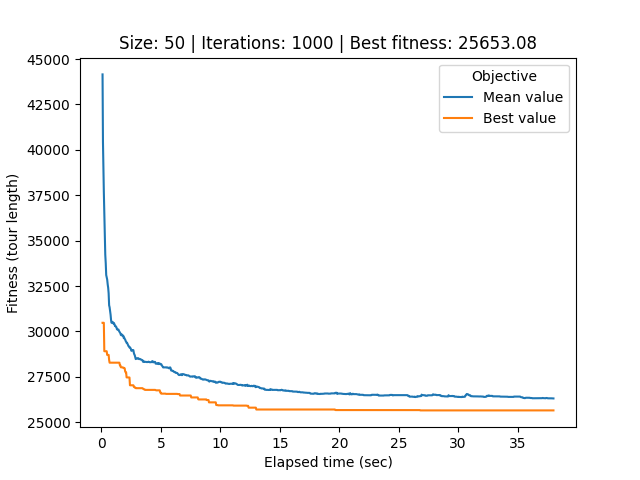

Data behind this chart, as committed beside it:
# Student number: r0758170
# Iteration, Elapsed time, Mean value, Best value, Cycle
0, 0.09199, 44152, 30477, 18, 9, 30, 43, 17, 40, 34, 33, 44, 12, 25, 39, 21, 32, 0, 26, 22, 49, 20, 29
1, 0.1272, 40428, 30477, 18, 9, 30, 43, 17, 40, 34, 33, 44, 12, 25, 39, 21, 32, 0, 26, 22, 49, 20, 29
2, 0.1635, 39008, 30477, 18, 9, 30, 43, 17, 40, 34, 33, 44, 12, 25, 39, 21, 32, 0, 26, 22, 49, 20, 29
3, 0.2004, 37683, 30477, 18, 9, 30, 43, 17, 40, 34, 33, 44, 12, 25, 39, 21, 32, 0, 26, 22, 49, 20, 29
4, 0.2407, 36510, 28911, 40, 34, 33, 44, 12, 25, 21, 32, 0, 26, 22, 49, 20, 29, 37, 17, 39, 31, 2, 45
5, 0.2814, 35180, 28911, 40, 34, 33, 44, 12, 25, 21, 32, 0, 26, 22, 49, 20, 29, 37, 17, 39, 31, 2, 45
6, 0.3207, 34231, 28911, 40, 34, 33, 44, 12, 25, 21, 32, 0, 26, 22, 49, 20, 29, 37, 17, 39, 31, 2, 45
7, 0.3604, 33762, 28911, 40, 34, 33, 44, 12, 25, 21, 32, 0, 26, 22, 49, 20, 29, 37, 17, 39, 31, 2, 45
8, 0.4002, 33106, 28911, 33, 44, 12, 25, 21, 32, 0, 26, 22, 49, 20, 29, 37, 17, 39, 31, 2, 45, 24, 18
9, 0.44, 32974, 28911, 33, 44, 12, 25, 21, 32, 0, 26, 22, 49, 20, 29, 37, 17, 39, 31, 2, 45, 24, 18
10, 0.4814, 32860, 28708, 40, 34, 33, 44, 12, 25, 39, 21, 32, 0, 26, 22, 49, 20, 29, 37, 31, 2, 45, 24
11, 0.5259, 32586, 28708, 40, 34, 33, 44, 12, 25, 39, 21, 32, 0, 26, 22, 49, 20, 29, 37, 31, 2, 45, 24
12, 0.5651, 32407, 28708, 40, 34, 33, 44, 12, 25, 39, 21, 32, 0, 26, 22, 49, 20, 29, 37, 31, 2, 45, 24
13, 0.6046, 32098, 28708, 40, 34, 33, 44, 12, 25, 39, 21, 32, 0, 26, 22, 49, 20, 29, 37, 31, 2, 45, 24
14, 0.6452, 31440, 28433, 34, 33, 44, 12, 25, 39, 21, 32, 0, 26, 22, 49, 20, 29, 37, 31, 2, 45, 24, 18
15, 0.6854, 31330, 28280, 34, 33, 44, 12, 25, 39, 21, 32, 0, 26, 22, 49, 20, 29, 37, 31, 2, 45, 24, 18
16, 0.7279, 31103, 28280, 34, 33, 44, 12, 25, 39, 21, 32, 0, 26, 22, 49, 20, 29, 37, 31, 2, 45, 24, 18
17, 0.7688, 30918, 28280, 34, 33, 44, 12, 25, 39, 21, 32, 0, 26, 22, 49, 20, 29, 37, 31, 2, 45, 24, 18
18, 0.81, 30611, 28280, 34, 33, 44, 12, 25, 39, 21, 32, 0, 26, 22, 49, 20, 29, 37, 31, 2, 45, 24, 18
19, 0.8513, 30472, 28280, 34, 33, 44, 12, 25, 39, 21, 32, 0, 26, 22, 49, 20, 29, 37, 31, 2, 45, 24, 18
20, 0.8917, 30511, 28280, 34, 33, 44, 12, 25, 39, 21, 32, 0, 26, 22, 49, 20, 29, 37, 31, 2, 45, 24, 18
21, 0.9352, 30529, 28280, 34, 33, 44, 12, 25, 39, 21, 32, 0, 26, 22, 49, 20, 29, 37, 31, 2, 45, 24, 18
22, 0.978, 30483, 28280, 34, 33, 44, 12, 25, 39, 21, 32, 0, 26, 22, 49, 20, 29, 37, 31, 2, 45, 24, 18
23, 1.019, 30423, 28280, 34, 33, 44, 12, 25, 39, 21, 32, 0, 26, 22, 49, 20, 29, 37, 31, 2, 45, 24, 18
24, 1.058, 30454, 28280, 34, 33, 44, 12, 25, 39, 21, 32, 0, 26, 22, 49, 20, 29, 37, 31, 2, 45, 24, 18
25, 1.097, 30388, 28280, 34, 33, 44, 12, 25, 39, 21, 32, 0, 26, 22, 49, 20, 29, 37, 31, 2, 45, 24, 18
26, 1.139, 30299, 28280, 34, 33, 44, 12, 25, 39, 21, 32, 0, 26, 22, 49, 20, 29, 37, 31, 2, 45, 24, 18
27, 1.181, 30307, 28280, 34, 33, 44, 12, 25, 39, 21, 32, 0, 26, 22, 49, 20, 29, 37, 31, 2, 45, 24, 18
28, 1.222, 30250, 28280, 34, 33, 44, 12, 25, 39, 21, 32, 0, 26, 22, 49, 20, 29, 37, 31, 2, 45, 24, 18
29, 1.262, 30234, 28280, 34, 33, 44, 12, 25, 39, 21, 32, 0, 26, 22, 49, 20, 29, 37, 31, 2, 45, 24, 18
30, 1.302, 30117, 28280, 34, 33, 44, 12, 25, 39, 21, 32, 0, 26, 22, 49, 20, 29, 37, 31, 2, 45, 24, 18
31, 1.346, 30104, 28280, 34, 33, 44, 12, 25, 39, 21, 32, 0, 26, 22, 49, 20, 29, 37, 31, 2, 45, 24, 18
32, 1.388, 30104, 28280, 34, 33, 44, 12, 25, 39, 21, 32, 0, 26, 22, 49, 20, 29, 37, 31, 2, 45, 24, 18
33, 1.427, 30108, 28280, 34, 33, 44, 12, 25, 39, 21, 32, 0, 26, 22, 49, 20, 29, 37, 31, 2, 45, 24, 18
34, 1.468, 30038, 28280, 34, 33, 44, 12, 25, 39, 21, 32, 0, 26, 22, 49, 20, 29, 37, 31, 2, 45, 24, 18
35, 1.509, 29985, 28280, 34, 33, 44, 12, 25, 39, 21, 32, 0, 26, 22, 49, 20, 29, 37, 31, 2, 45, 24, 18
36, 1.552, 29946, 28134, 33, 34, 40, 17, 39, 21, 32, 0, 26, 22, 49, 20, 37, 29, 31, 2, 45, 24, 18, 9
37, 1.593, 29896, 28134, 33, 34, 40, 17, 39, 21, 32, 0, 26, 22, 49, 20, 37, 29, 31, 2, 45, 24, 18, 9
38, 1.634, 29803, 28027, 34, 40, 17, 39, 21, 32, 0, 26, 22, 49, 20, 37, 29, 31, 2, 45, 24, 18, 30, 9
39, 1.673, 29792, 28027, 34, 40, 17, 39, 21, 32, 0, 26, 22, 49, 20, 37, 29, 31, 2, 45, 24, 18, 30, 9
40, 1.713, 29834, 28027, 34, 40, 17, 39, 21, 32, 0, 26, 22, 49, 20, 37, 29, 31, 2, 45, 24, 18, 30, 9
41, 1.756, 29774, 28027, 34, 40, 17, 39, 21, 32, 0, 26, 22, 49, 20, 37, 29, 31, 2, 45, 24, 18, 30, 9
42, 1.796, 29774, 28005, 34, 40, 17, 39, 21, 32, 0, 26, 22, 49, 20, 37, 29, 31, 2, 45, 24, 18, 30, 9
43, 1.834, 29768, 28005, 34, 40, 17, 39, 21, 32, 0, 26, 22, 49, 20, 37, 29, 31, 2, 45, 24, 18, 30, 9
44, 1.873, 29636, 28005, 34, 40, 17, 39, 21, 32, 0, 26, 22, 49, 20, 37, 29, 31, 2, 45, 24, 18, 30, 9
45, 1.912, 29663, 27972, 40, 17, 39, 21, 32, 0, 26, 5, 22, 49, 20, 29, 37, 31, 2, 45, 24, 1, 18, 9
46, 1.953, 29590, 27972, 40, 17, 39, 21, 32, 0, 26, 5, 22, 49, 20, 29, 37, 31, 2, 45, 24, 1, 18, 9
47, 1.996, 29555, 27796, 40, 17, 39, 21, 32, 0, 26, 5, 22, 49, 20, 29, 37, 31, 2, 45, 24, 1, 18, 9
48, 2.035, 29476, 27752, 34, 17, 25, 39, 21, 32, 0, 26, 6, 49, 20, 37, 29, 31, 2, 45, 24, 1, 18, 9
49, 2.074, 29437, 27752, 34, 17, 25, 39, 21, 32, 0, 26, 6, 49, 20, 37, 29, 31, 2, 45, 24, 1, 18, 9
50, 2.115, 29370, 27470, 34, 17, 25, 39, 21, 32, 0, 26, 22, 49, 20, 37, 29, 31, 2, 45, 24, 1, 18, 9
51, 2.154, 29374, 27470, 34, 17, 25, 39, 21, 32, 0, 26, 22, 49, 20, 37, 29, 31, 2, 45, 24, 1, 18, 9
52, 2.197, 29310, 27470, 34, 17, 25, 39, 21, 32, 0, 26, 22, 49, 20, 37, 29, 31, 2, 45, 24, 1, 18, 9
53, 2.24, 29256, 27470, 34, 17, 25, 39, 21, 32, 0, 26, 22, 49, 20, 37, 29, 31, 2, 45, 24, 1, 18, 9
54, 2.279, 29188, 27465, 34, 17, 25, 39, 21, 32, 0, 26, 22, 49, 20, 29, 37, 31, 2, 45, 24, 1, 18, 9
55, 2.318, 29176, 27465, 34, 17, 25, 39, 21, 32, 0, 26, 22, 49, 20, 29, 37, 31, 2, 45, 24, 1, 18, 9
56, 2.358, 29115, 27465, 34, 17, 25, 39, 21, 32, 0, 26, 22, 49, 20, 29, 37, 31, 2, 45, 24, 1, 18, 9
57, 2.398, 29120, 27036, 34, 40, 17, 39, 21, 32, 0, 26, 22, 49, 20, 37, 29, 31, 2, 45, 24, 1, 18, 9
58, 2.44, 29084, 27036, 17, 39, 21, 32, 0, 26, 22, 49, 20, 37, 29, 31, 2, 45, 24, 1, 18, 9, 30, 43
... 941 more rows
